Run: headless pygame with SDL's dummy video driver; simulated clock (each Clock.tick advances the game by its frame time, no real sleeping); random seed 0; keys injected as events and as key.get_pressed() state; mouse plan: one left click at the window centre at the start of phase 2, then a move to the lower-right quarter at the start of phase 3.
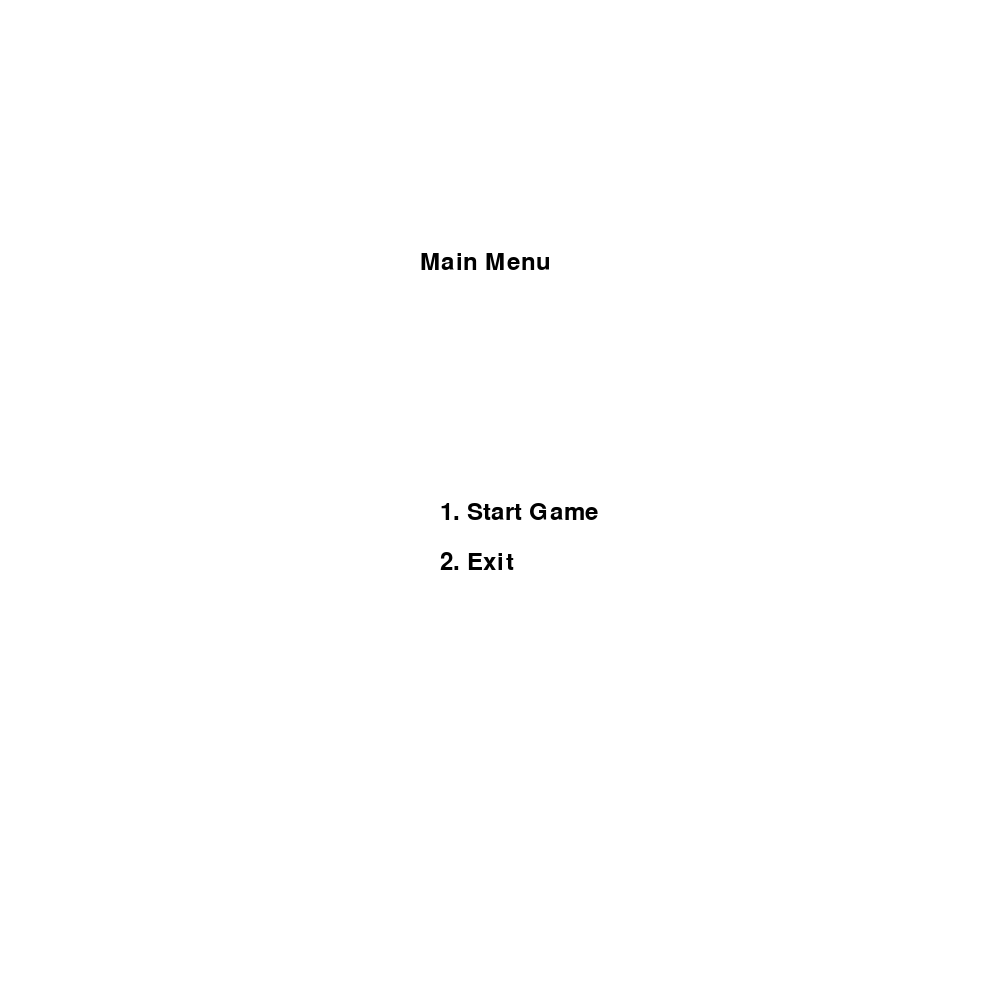
Frame 1 of 4 · flips 1–60 · no input
Frame 2 of 4 · flips 61–180 · clicked the window centre · tapped SPACE, RETURN · held RIGHT (→), D · screen unchanged from frame 1, image omitted
Frame 3 of 4 · flips 181–300 · moved the mouse to the lower-right quarter · held DOWN (↓), S · screen unchanged from frame 2, image omitted
Frame 4 of 4 · flips 301–420 · held LEFT (←), A, UP (↑), W · screen unchanged from frame 3, image omitted

The pygame program that drew these frames:

import pygame
import sys
import math

white = (255, 255, 255)
black = (0, 0, 0)
blue = (0, 0, 255)
red = (255,0,0)

def is_point_inside_circle(point, circle_center, circle_radius):
    x, y = point
    center_x, center_y = circle_center
    distance = math.sqrt((x - center_x)**2 + (y - center_y)**2)
    return distance < circle_radius

def is_position_open(position, place, ind):

    if ind == -1:
        for i in place.emptyPos:
            if is_point_inside_circle(position,place.star_points[i], 40):
                return i,None


    if ind % 2 == 0:
        neighbors = [ind + 1, ind - 1]
    else:
        neighbors = [ind + 1, ind - 1, ind + 2, ind - 2]

    if place.current_player == "Vulture":
        killPlace = [(ind + 3)%10, (ind -3)%10]

        l = (ind + 1)%2
        if killPlace[0] in place.emptyPos and (killPlace[0] - 1 - l)%10 not in place.emptyPos and is_point_inside_circle(position,place.star_points[killPlace[0]], 40):
            place.emptyPos.append((killPlace[0] - 1 - l)%10)
            for crow in place.crows:
                if crow.ind == (killPlace[0] - 1- l)%10: 
                    place.crows.remove(crow)
                    place.killCount+=1
            return killPlace[0],None
        if killPlace[1] in place.emptyPos and (killPlace[1] + 1 + l)%10 not in place.emptyPos and is_point_inside_circle(position,place.star_points[killPlace[1]], 40):
            place.emptyPos.append((killPlace[1] + 1 + l)%10)
            for crow in place.crows:
                if crow.ind == (killPlace[1] + 1 + l)%10: 
                    place.crows.remove(crow)
                    
                    place.killCount+=1
            return killPlace[1],None
            

    for neighbor in neighbors:
        if neighbor%10 in place.emptyPos and is_point_inside_circle(position,place.star_points[neighbor%10], 40):

            return neighbor%10,None

        for crow in place.crows:
            if is_point_inside_circle(position,(crow.x,crow.y), 40):
                return -1, (crow if place.current_player == 'Crow' else place.vulture)


        continue


    return -1,None

class Board:
    
    def __init__(self, width, height):
        self.width = width
        self.height = height
        self.center_x = width // 2
        self.center_y = height // (100/40) #35
        self.outer_radius = .3 * height
        self.inner_radius = self.outer_radius * (math.tan(math.radians(18)))

        self.star_points = []
        self.vertex_circles = []  # To store the positions of circles at the vertices
        self.outer_circles = []   # To store the positions of circles at the outer edges

        self.calculate_points()

    def calculate_points(self):
        for i in range(5):
            outer_angle = math.radians(90 + i * 360 / 5)
            inner_angle = math.radians(90 + (i + 0.5) * 360 / 5)

            outer_x = self.center_x + self.outer_radius * math.cos(outer_angle)
            outer_y = self.center_y - self.outer_radius * math.sin(outer_angle)

            inner_x = self.center_x + self.inner_radius * math.cos(inner_angle)
            inner_y = self.center_y - self.inner_radius * math.sin(inner_angle)

            self.star_points.extend([(int(outer_x), int(outer_y)), (int(inner_x), int(inner_y))])


            self.vertex_circles.append((int(inner_x), int(inner_y)))
            self.outer_circles.append((int(outer_x), int(outer_y)))
            
    def display(self, screen):
        pygame.draw.polygon(screen, black, self.star_points, 2)
        pygame.draw.polygon(screen, black, self.vertex_circles, 2)
        # pygame.draw.circle(screen, black, self.outer_circles, 2)
        
        for inner_x, inner_y in self.star_points:
            pygame.draw.circle(screen, black, (int(inner_x), int(inner_y)), 10)
            pygame.draw.circle(screen, black, (int(inner_x), int(inner_y)), 40, 1)  # Adjust the radius as needed

class Crow:
    def __init__(self, x, y):
        self.x = x
        self.y = y
        # self.selected = False
        self.ind = -1

    def move(self, destination):
        self.x, self.y = destination

    def display(self, screen):
        pygame.draw.circle(screen, blue, (self.x, self.y), 35)

class Vulture:
    def __init__(self, x, y):
        self.x = x
        self.y = y
        self.ind = -1


    def move(self, destination):
        self.x, self.y = destination

    def display(self, screen):
        pygame.draw.circle(screen, red, (self.x, self.y), 35)

class Place:
    def __init__(self, star_points, width, height):
        self.star_points = star_points
        self.crows = [Crow(x, height - 50) for x in range(80, 80 + 7 * 80, 80)]
        self.vulture = Vulture(width - 80, height - 50)
        self.width = width
        self.height = height
        self.current_player = 'Crow'  # Initial player
        self.emptyPos = [0,1,2,3,4,5,6,7,8,9]
        self.killCount = 0
        self.CrowOnBoard = 0



    def Draw(self, screen):
        font = pygame.font.Font(None, 36)
        draw_text = lambda text, x, y: screen.blit(font.render(text, True, black), (x, y))
        draw_text(f"{self.killCount}", 30, 20)
        for crow in self.crows:
            crow.display(screen)
        self.vulture.display(screen)

    def switch_player(self):
        self.current_player = 'Vulture' if self.current_player == 'Crow' else 'Crow'

class Game:
    def __init__(self) -> None:
        
        pygame.init()
        self.width, self.height = 1000, 1000
        self.screen = pygame.display.set_mode((self.width, self.height))
        pygame.display.set_caption("Kaooa Board Game")

        self.board = Board(self.width, self.height)
        self.place = Place(self.board.star_points, self.width, self.height)
        self.selected = None
        self.winner = None

    def canMoveVulture(self):
        vul = self.place.vulture
        ind = vul.ind
        if vul.ind == -1:
            return True

        if ind % 2 == 0:
            neighbors = [ind + 1, ind - 1]
        else:
            neighbors = [ind + 1, ind - 1, ind + 2, ind - 2]
        
        killPlace = [(ind + 3)%10, (ind -3)%10]
        for neighbor in  neighbors:
            if neighbor%10 in self.place.emptyPos: return True
        for kill in killPlace:
            if kill%10 in self.place.emptyPos: return True

    def gameLogic(self):

        for event in pygame.event.get():
            if event.type == pygame.QUIT:
                pygame.quit()
                sys.exit()
            
            if event.type == pygame.MOUSEBUTTONDOWN and event.button == 1:
                mouse_x, mouse_y = pygame.mouse.get_pos()
                destination = (mouse_x, mouse_y)
                k,temp = is_position_open(destination, self.place,self.selected.ind)
                if k != -1:
                    if self.selected.ind != -1: 
                        self.place.emptyPos.append(self.selected.ind)
                    self.place.emptyPos.remove(k)
                    self.selected.move(self.place.star_points[k])
                    # self.selected.Draw(self.screen)
                    self.selected.ind = k
                    self.place.switch_player()
                self.selected = temp
            if self.place.killCount > 3:
                self.winner = "Vulture"
                self.selected = None
                return
            elif not self.canMoveVulture():
                self.winner = "Crow"
                self.selected = None
                return
            
    def SetGame(self):
        while True:
            for event in pygame.event.get():
                if event.type == pygame.QUIT:
                    pygame.quit()
                    sys.exit()
                if event.type == pygame.MOUSEBUTTONDOWN and event.button == 1:
                    mouse_x, mouse_y = pygame.mouse.get_pos()
                    click = (mouse_x, mouse_y)
                    if self.place.current_player == 'Crow':

                        for crow in self.place.crows:
                            if is_point_inside_circle(click, (crow.x, crow.y), 35):
                                # crow.selected = True
                                if self.place.CrowOnBoard == 7:
                                    self.selected = crow
                                elif crow.ind == -1:
                                    self.selected = crow
                                    self.place.CrowOnBoard += 1
                                break

                    elif self.place.current_player == 'Vulture':
                        if is_point_inside_circle(click, (self.place.vulture.x, self.place.vulture.y), 35):

                            self.selected = self.place.vulture

                while self.selected:
                    self.gameLogic()

                if self.winner:
                    return

            self.screen.fill(white)
            self.board.display(self.screen)
            self.place.Draw(self.screen)
            pygame.display.flip()
        
    def mainMenu(self):
        while True:
            for event in pygame.event.get():
                if event.type == pygame.QUIT:
                    pygame.quit()
                    sys.exit()
                if event.type == pygame.KEYDOWN:
                    if event.key == pygame.K_1:
                        self.SetGame()
                        if self.winner: self.displayWinScreen()
                    elif event.key == pygame.K_2:
                        pygame.quit()
                        sys.exit()

            self.screen.fill(white)
            self.drawMainMenu()
            pygame.display.flip()

    def drawMainMenu(self):
        font = pygame.font.Font(None, 36)
        draw_text = lambda text, x, y: self.screen.blit(font.render(text, True, (0, 0, 0)), (x, y))

        draw_text("Main Menu", self.width // 2 - 80, self.height // 4)
        draw_text("1. Start Game", self.width // 2 - 60, self.height // 2)
        draw_text("2. Exit", self.width // 2 - 60, self.height // 2 + 50)

    def displayWinScreen(self):
        font = pygame.font.Font(None, 100)
        draw_text = lambda text, x, y: self.screen.blit(font.render(text, True, (255, 215, 0)), (x, y))
        self.screen.fill(white)
        self.board.display(self.screen)
        self.place.Draw(self.screen)
        WIN = True
        self.place = Place(self.board.star_points, self.width, self.height)
        while WIN:
            for event in pygame.event.get():
                if event.type == pygame.QUIT:
                    pygame.quit()
                    sys.exit()
                if event.type == pygame.KEYDOWN:
                    if event.key == pygame.K_KP_ENTER or event.key == pygame.K_RETURN:
                        WIN = False
                        break
                        

            winner_text = f"{self.winner} wins!"
            draw_text(winner_text, self.width // (100/40) , self.height // (100/40))
            pygame.display.flip()
        
        self.winner = None
        # pygame.time.delay(3000) 

if __name__ == "__main__":
    game = Game()
    game.mainMenu()
